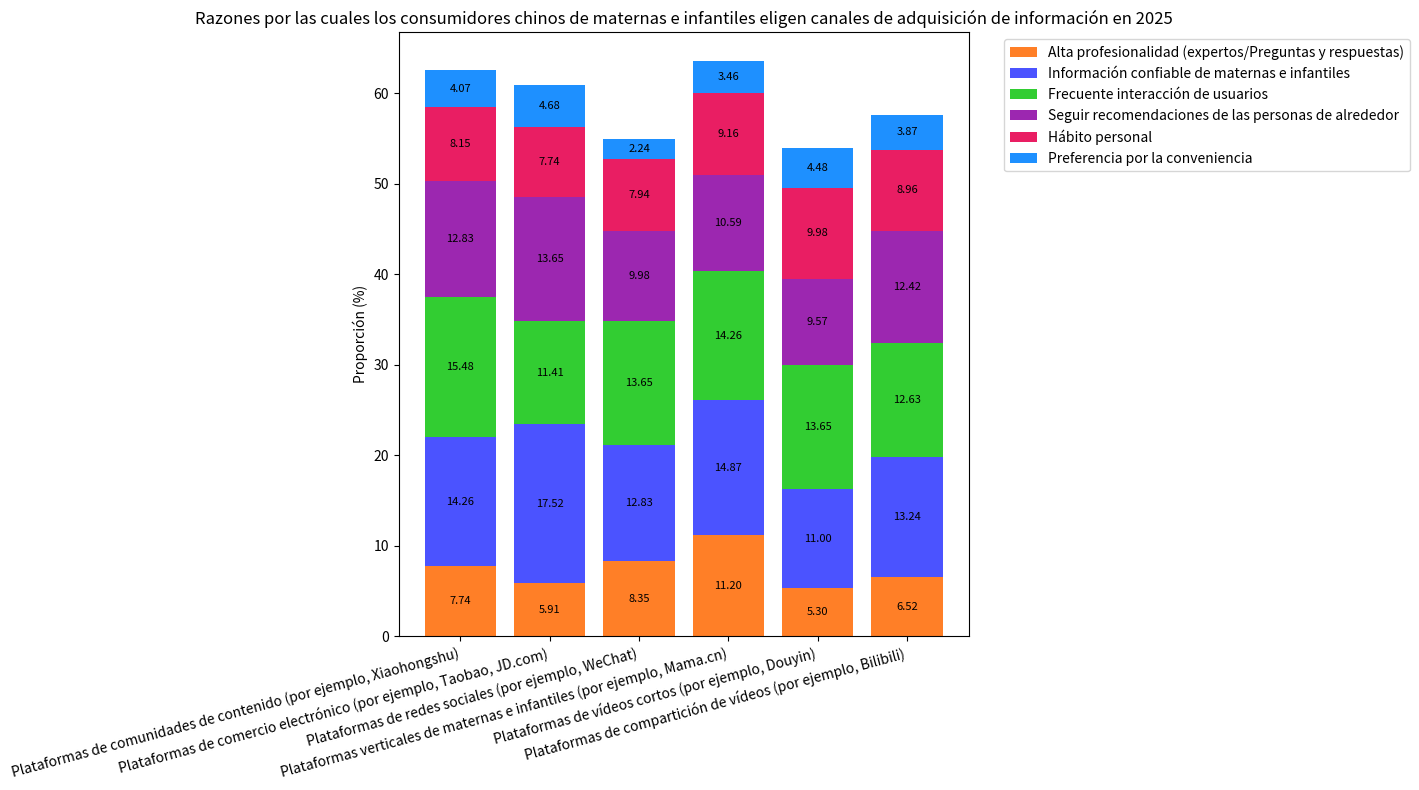

Python code for this plot:
import matplotlib.pyplot as plt
import numpy as np

# Canales de adquisición de información
canales = ["Plataformas de comunidades de contenido (por ejemplo, Xiaohongshu)", "Plataformas de comercio electrónico (por ejemplo, Taobao, JD.com)",
           "Plataformas de redes sociales (por ejemplo, WeChat)", "Plataformas verticales de maternas e infantiles (por ejemplo, Mama.cn)",
           "Plataformas de vídeos cortos (por ejemplo, Douyin)", "Plataformas de compartición de vídeos (por ejemplo, Bilibili)"]
# Razones para cada elección (orden de la leyenda)
razones = ["Alta profesionalidad (expertos/Preguntas y respuestas)", "Información confiable de maternas e infantiles",
           "Frecuente interacción de usuarios", "Seguir recomendaciones de las personas de alrededor", "Hábito personal",
           "Preferencia por la conveniencia"]
# Colores correspondientes
colores = ['#FF7F27', '#4B53FF', '#32CD32', '#9C27B0', '#E91E63', '#1E90FF']
# Datos de proporción para cada razón bajo cada canal (en el orden de canales y razones)
datos = np.array([
    [7.74, 14.26, 15.48, 12.83, 8.15, 4.07],
    [5.91, 17.52, 11.41, 13.65, 7.74, 4.68],
    [8.35, 12.83, 13.65, 9.98, 7.94, 2.24],
    [11.20, 14.87, 14.26, 10.59, 9.16, 3.46],
    [5.30, 11.00, 13.65, 9.57, 9.98, 4.48],
    [6.52, 13.24, 12.63, 12.42, 8.96, 3.87]
])

x = np.arange(len(canales))  # Eje x corresponde a diferentes canales
ancho_barra = 0.8  # Ancho de la barra

fig, ax = plt.subplots(figsize=(14, 8))
base = np.zeros(len(canales))

for i, razon in enumerate(razones):
    # Recorrer cada razón y dibujar un gráfico de barras apiladas
    ax.bar(canales, datos[:, i], width=ancho_barra, bottom=base, color=colores[i], label=razon)
    # Agregar anotaciones numéricas
    for j in range(len(canales)):
        ax.text(j, base[j] + datos[j, i] / 2, f'{datos[j, i]:.2f}', ha='center', va='center', fontsize=8)
    base += datos[:, i]

ax.set_ylabel('Proporción (%)')
ax.set_title('Razones por las cuales los consumidores chinos de maternas e infantiles eligen canales de adquisición de información en 2025')
ax.legend(bbox_to_anchor=(1.05, 1), loc='upper left')  # Colocar la leyenda a la derecha
plt.xticks(x, canales, rotation=15, ha='right')
plt.tight_layout()
plt.show()
